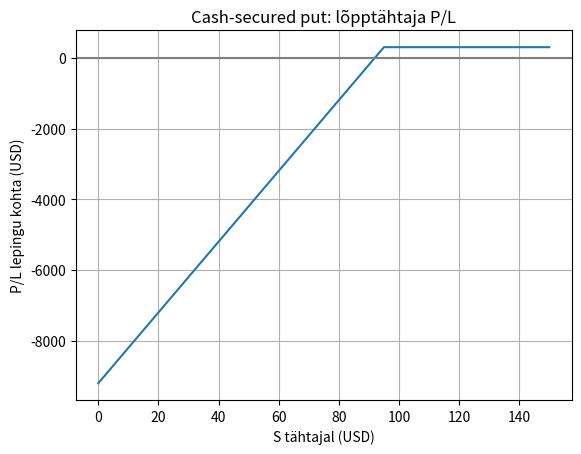

Python code for this plot:
# Cash-secured put’i graafik
# Õppenäide; hinnad ei ole turuandmed.
import matplotlib.pyplot as plt
K=95;preemia=3;M=100
hinnad=list(range(0,151))
pnl=[(preemia-max(K-S,0))*M for S in hinnad]
print("Reserveeritud osturaha:",K*M)
plt.plot(hinnad,pnl);plt.axhline(0,color="gray")
plt.xlabel("S tähtajal (USD)");plt.ylabel("P/L lepingu kohta (USD)")
plt.title("Cash-secured put: lõpptähtaja P/L");plt.grid();plt.show()
